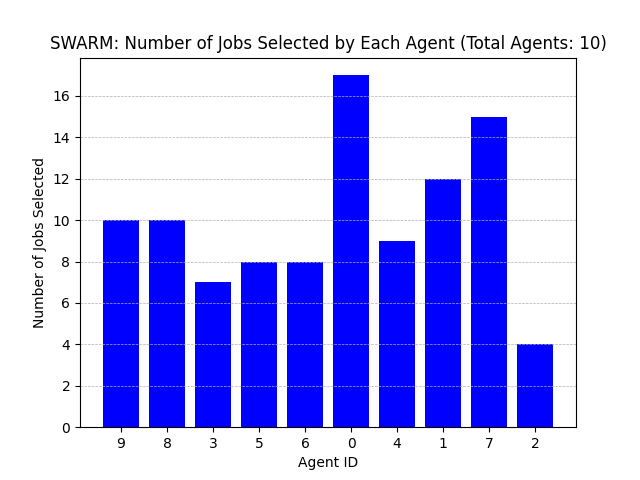

The file beside this chart, header and first rows:
Agent ID, Number of Jobs Selected
9, 10
8, 10
3, 7
5, 8
6, 8
0, 17
4, 9
1, 12
7, 15
2, 4
